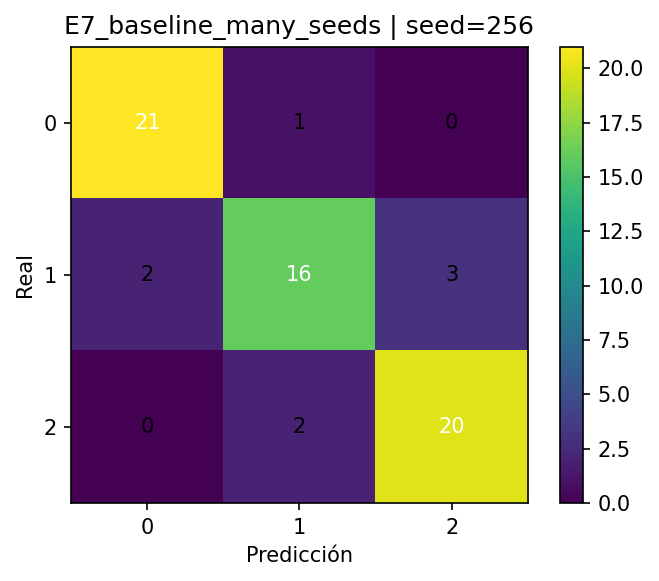

The table this chart was drawn from, first rows:
, pred_0, pred_1, pred_2
real_0, 21, 1, 0
real_1, 2, 16, 3
real_2, 0, 2, 20
